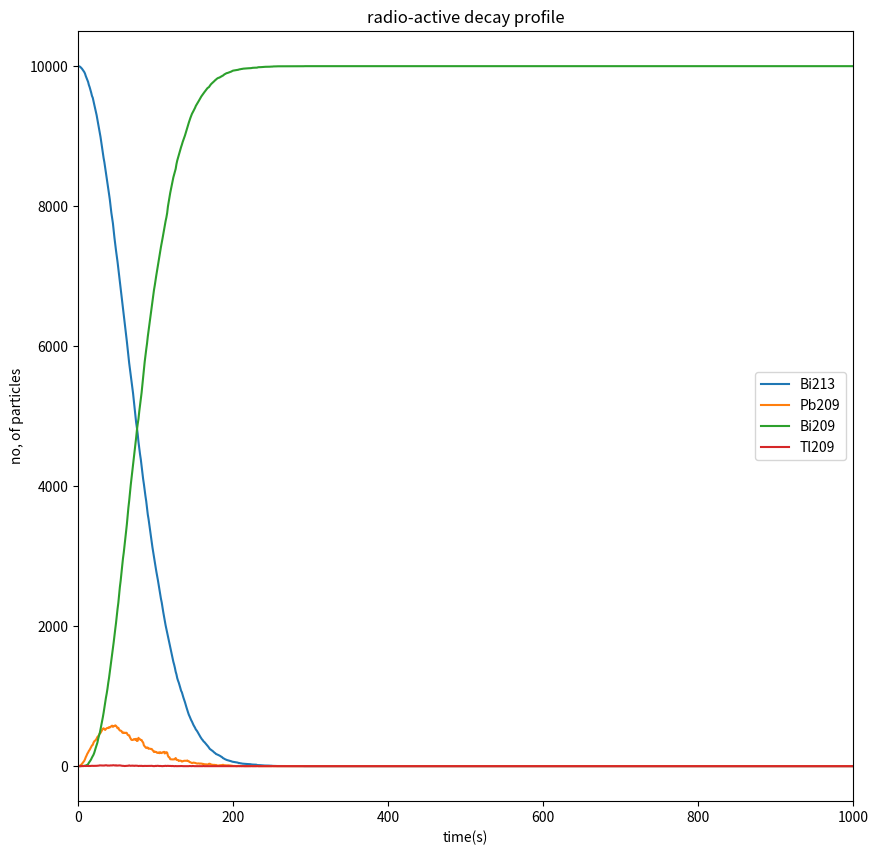

Here is the Python script that generated this plot:
import numpy as np
import matplotlib.pyplot as plt
import cmath
import math
import random

t_Bi=46*60
t_Tl=2.2*60
t_Pb=3.3*60
particle=10000
time=20000

n_Bi=particle
Bi213=[particle]

n_Tl=0
Tl209=[0]

n_Pb=0
Pb209=[0]

n_Bi209=0
Bi209=[0]

for i in range(1,time):
    #Pb-209
    P_Pb=1-2**(-i/t_Pb)
    N_Pb=int(1/P_Pb)
    decay=0
    for j in range(n_Pb):
        x=np.random.uniform(0,N_Pb)
        if(x<=1):
            decay+=1
    n_Pb-=decay
    n_Bi209+=decay
    
    #Tl-209
    P_Tl=1-2**(-i/t_Tl)
    N_Tl=int(1/P_Tl)
    decay=0
    for k in range(n_Tl):
        x=np.random.uniform(0,N_Tl)
        if(x<=1):
            decay+=1
    n_Tl-=decay
    n_Pb+=decay
    
    #Bi-213
    P_Bi=1-2**(-i/t_Bi)
    N_Bi=int(1/P_Bi)
    decay_Pb=0
    decay_Tl=0
    for l in range(n_Bi):
        x=np.random.uniform(0,N_Bi)
        decay=1
        if(x<=1):
            decay+=1
            y=np.random.uniform(0,100)
            if(y<2.09):
                decay_Tl+=1
            else:
                decay_Pb+=1
    n_Bi-=(decay_Pb+decay_Tl)
    n_Pb+=decay_Pb
    n_Tl+=decay_Tl
    
    Tl209.append(n_Tl)
    Pb209.append(n_Pb)
    Bi209.append(n_Bi209)
    Bi213.append(n_Bi)

t=np.arange(0, time, 1)

plt.figure(figsize=(10,10))
plt.plot(t, Bi213, label='Bi213')
plt.plot(t, Pb209, label='Pb209')
plt.plot(t, Bi209, label='Bi209')
plt.plot(t, Tl209, label='Tl209')
plt.legend()
plt.xlim(0,1000)
plt.xlabel('time(s)')
plt.ylabel('no, of particles')
plt.title('radio-active decay profile')
plt.show()